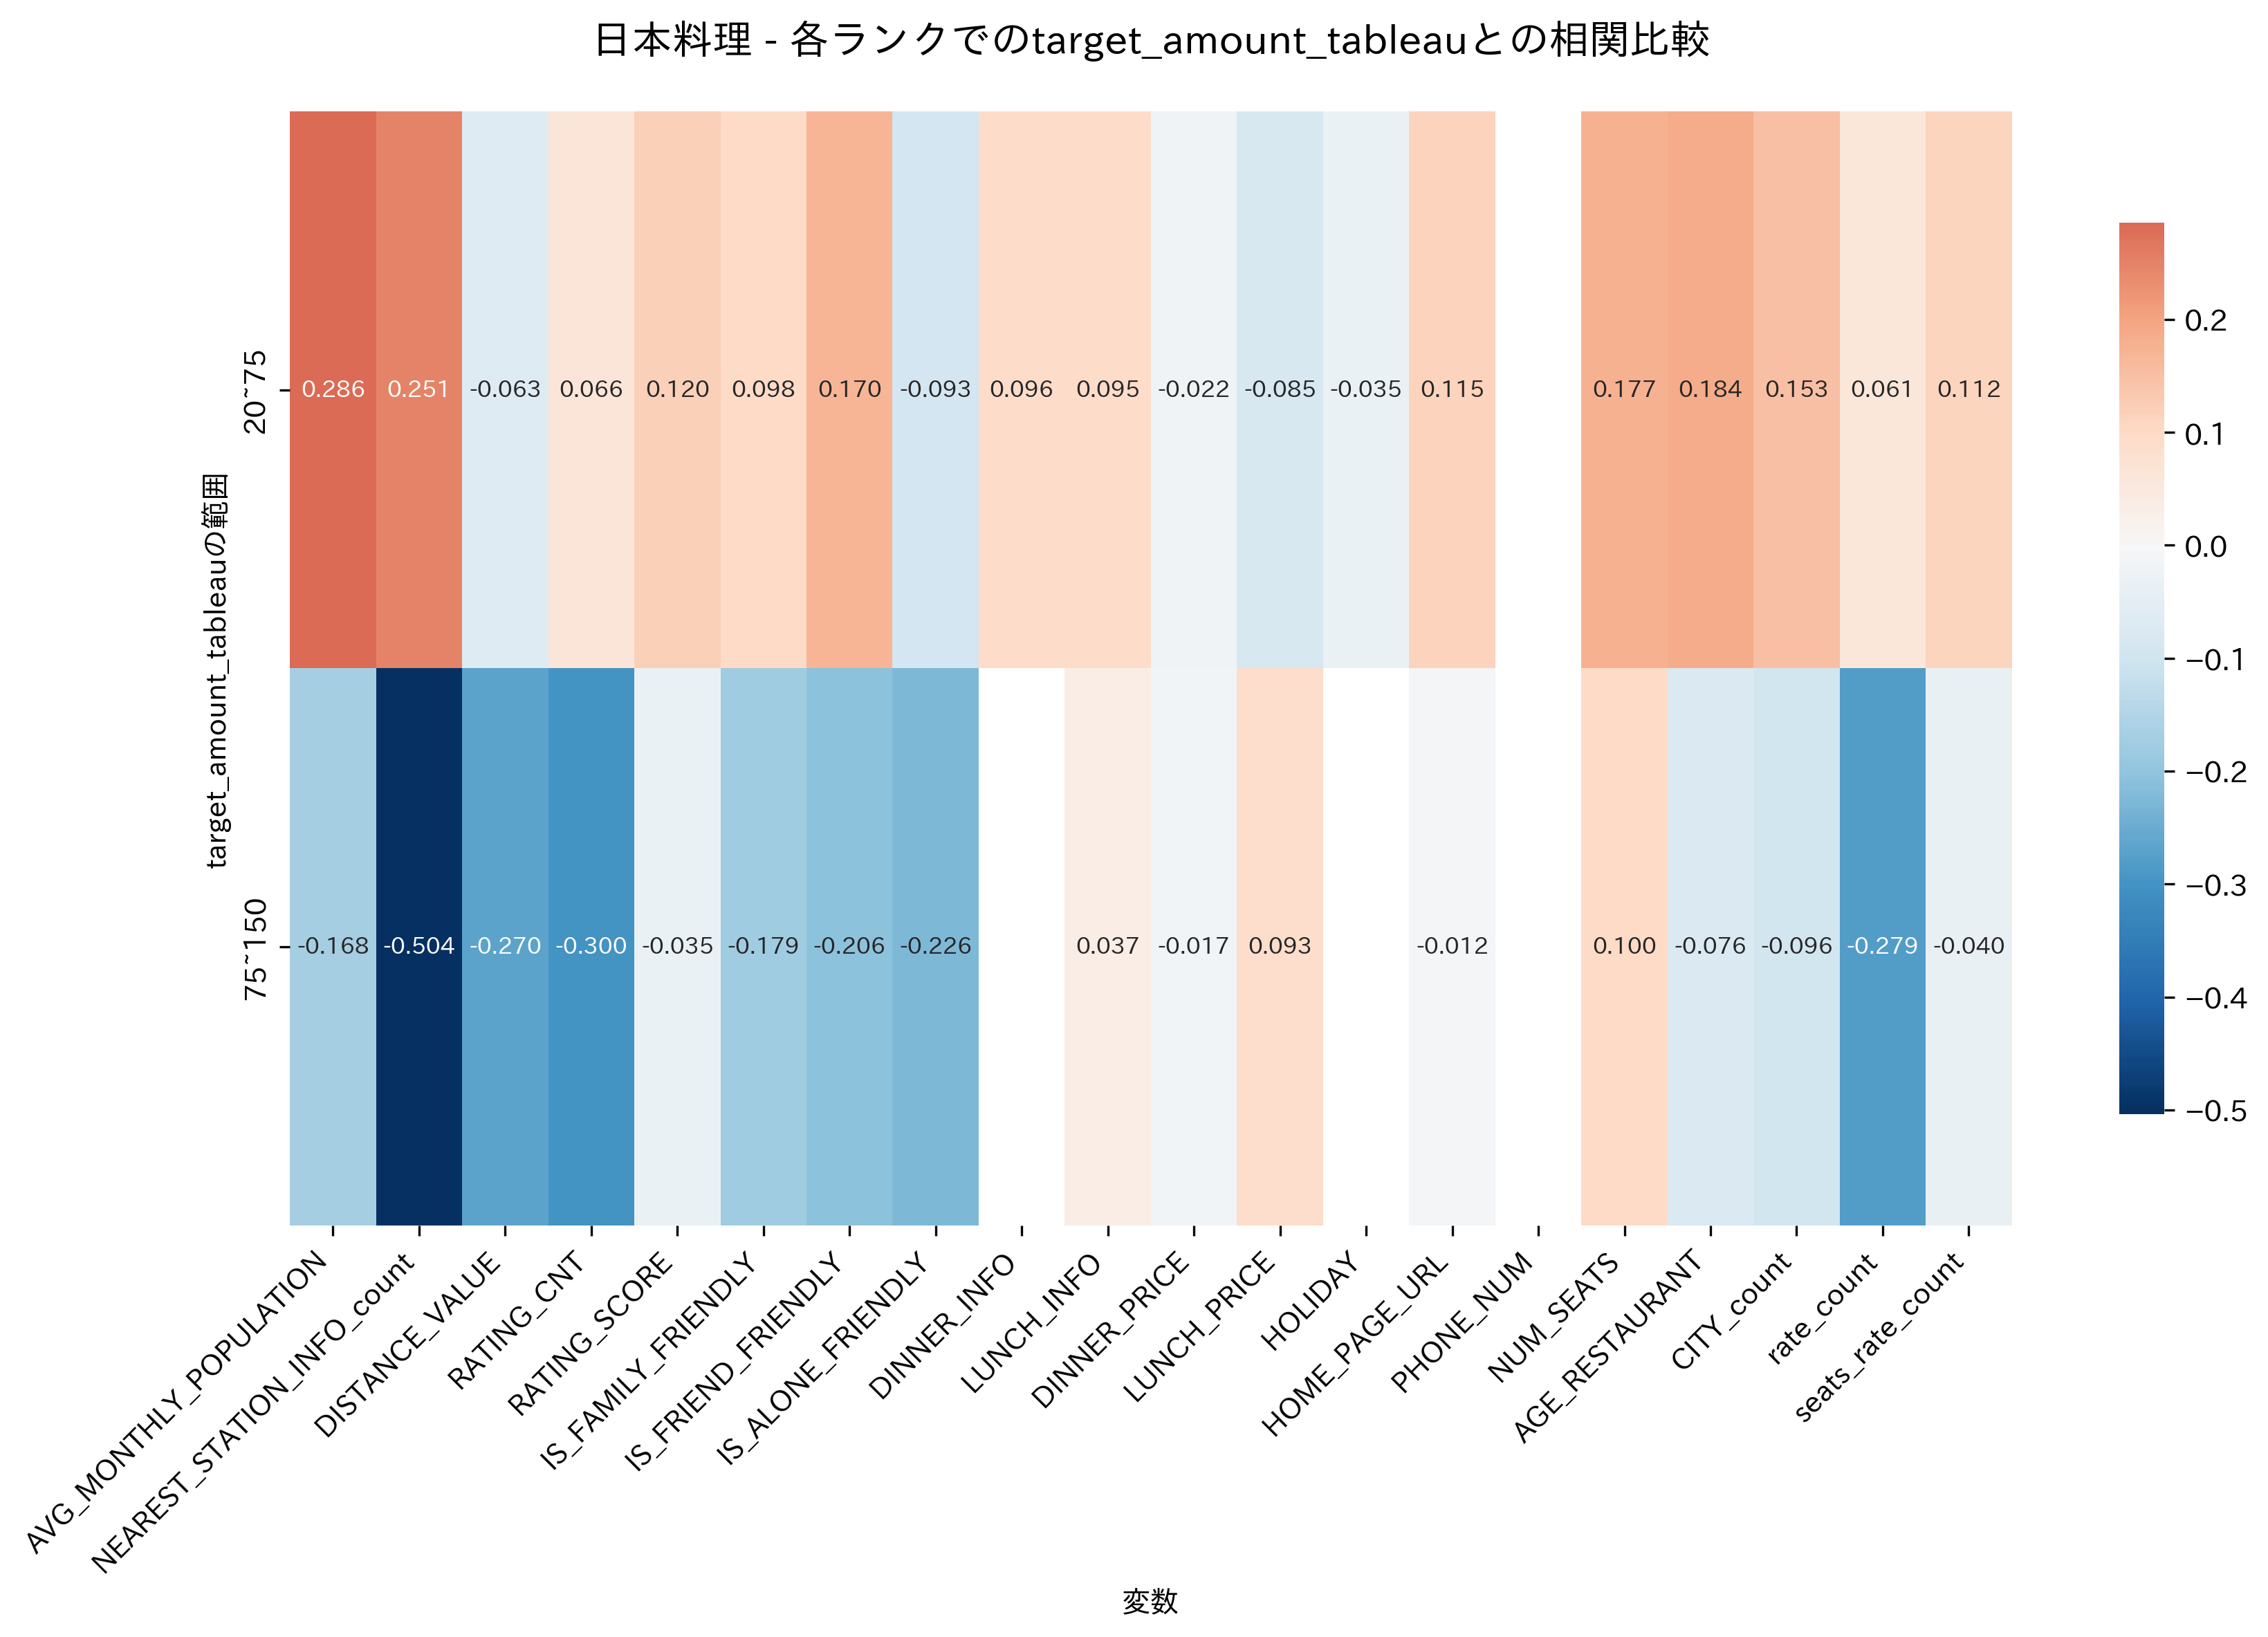

The file beside this chart, header and first rows:
, 20~75, 75~150
AVG_MONTHLY_POPULATION, 0.2858, -0.1685
NEAREST_STATION_INFO_count, 0.2511, -0.5038
DISTANCE_VALUE, -0.0632, -0.27
RATING_CNT, 0.06597, -0.3
RATING_SCORE, 0.1197, -0.03452
IS_FAMILY_FRIENDLY, 0.09812, -0.1795
IS_FRIEND_FRIENDLY, 0.1699, -0.2059
IS_ALONE_FRIENDLY, -0.09318, -0.2263
DINNER_INFO, 0.09584, 
LUNCH_INFO, 0.09544, 0.03713
DINNER_PRICE, -0.02162, -0.01668
LUNCH_PRICE, -0.08495, 0.09256
HOLIDAY, -0.03452, 
HOME_PAGE_URL, 0.1152, -0.01242
PHONE_NUM, , 
NUM_SEATS, 0.1773, 0.09983
AGE_RESTAURANT, 0.1845, -0.07649
CITY_count, 0.1531, -0.0958
rate_count, 0.06064, -0.2787
seats_rate_count, 0.1124, -0.03979
